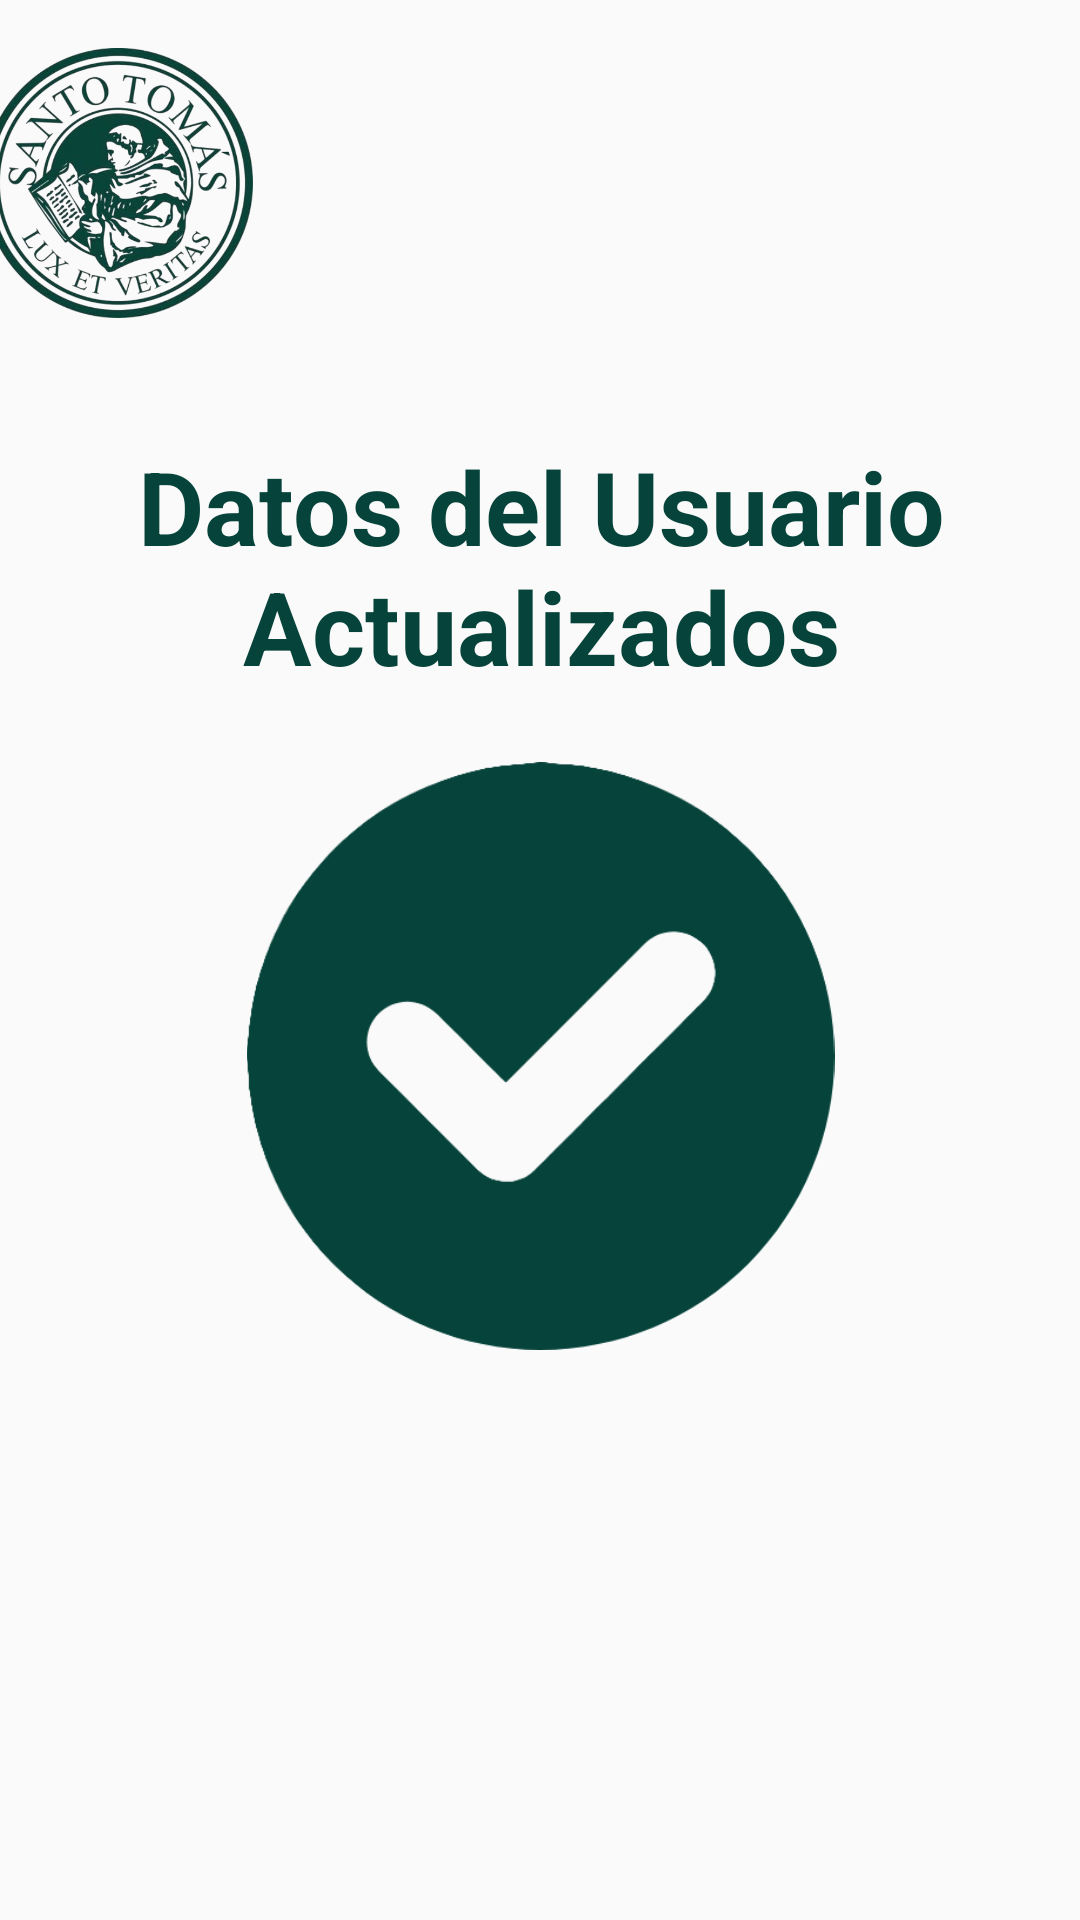

Reconstruct the res/layout file that produces this screen, plus the resources it refers to.
<!-- AndroidManifest.xml: application theme Theme.MiSede -->
<!-- res/layout/activity_usuario_actualizado.xml -->
<?xml version="1.0" encoding="utf-8"?>
<androidx.constraintlayout.widget.ConstraintLayout xmlns:android="http://schemas.android.com/apk/res/android"
    xmlns:app="http://schemas.android.com/apk/res-auto"
    xmlns:tools="http://schemas.android.com/tools"
    android:id="@+id/main"
    android:layout_width="match_parent"
    android:layout_height="match_parent"
    tools:context=".UsuarioActualizado">

    <ImageView
        android:id="@+id/imageView32"
        android:layout_width="90dp"
        android:layout_height="90dp"
        android:layout_marginStart="16dp"
        android:layout_marginTop="16dp"
        android:layout_marginEnd="298dp"
        app:layout_constraintEnd_toEndOf="parent"
        app:layout_constraintStart_toStartOf="parent"
        app:layout_constraintTop_toTopOf="parent"
        app:srcCompat="@drawable/st_logo" />

    <TextView
        android:id="@+id/textView47"
        android:layout_width="365dp"
        android:layout_height="86dp"
        android:layout_marginStart="23dp"
        android:layout_marginTop="40dp"
        android:layout_marginEnd="23dp"
        android:text="Datos del Usuario Actualizados"
        android:textAlignment="center"
        android:textColor="@color/STomas"
        android:textSize="34sp"
        android:textStyle="bold"
        app:layout_constraintEnd_toEndOf="parent"
        app:layout_constraintStart_toStartOf="parent"
        app:layout_constraintTop_toBottomOf="@+id/imageView32" />

    <ImageView
        android:id="@+id/imageView33"
        android:layout_width="229dp"
        android:layout_height="196dp"
        android:layout_marginStart="91dp"
        android:layout_marginTop="22dp"
        android:layout_marginEnd="91dp"
        app:layout_constraintEnd_toEndOf="parent"
        app:layout_constraintStart_toStartOf="parent"
        app:layout_constraintTop_toBottomOf="@+id/textView47"
        app:srcCompat="@drawable/check" />

    <Button
        android:id="@+id/btnVolverGestionU2"
        android:layout_width="292dp"
        android:layout_height="62dp"
        android:layout_marginStart="59dp"
        android:layout_marginTop="55dp"
        android:layout_marginEnd="60dp"
        android:layout_marginBottom="164dp"
        android:background="@drawable/button_background"
        android:text="Volver a gestion"
        android:textColor="@color/white"
        app:layout_constraintBottom_toBottomOf="parent"
        app:layout_constraintEnd_toEndOf="parent"
        app:layout_constraintHorizontal_bias="1.0"
        app:layout_constraintStart_toStartOf="parent"
        app:layout_constraintTop_toBottomOf="@+id/imageView33" />
</androidx.constraintlayout.widget.ConstraintLayout>
<!-- resources referenced by this layout -->
<resources>
  <color name="STomas">#06433A</color>
  <color name="white">#FFFFFFFF</color>
  <!-- drawable button_background (drawable) -->
  <?xml version="1.0" encoding="utf-8"?>
  <shape xmlns:android="http://schemas.android.com/apk/res/android">
      <solid android:color="#06433A"/>
      <corners android:radius="25dp"/>
  </shape>
  <!-- drawable check: png bitmap (drawable, 28217 bytes) -->
  <!-- drawable st_logo: png bitmap (drawable, 322408 bytes) -->
  <style name="Theme.MiSede" parent="Theme.AppCompat.Light.NoActionBar" />
</resources>
